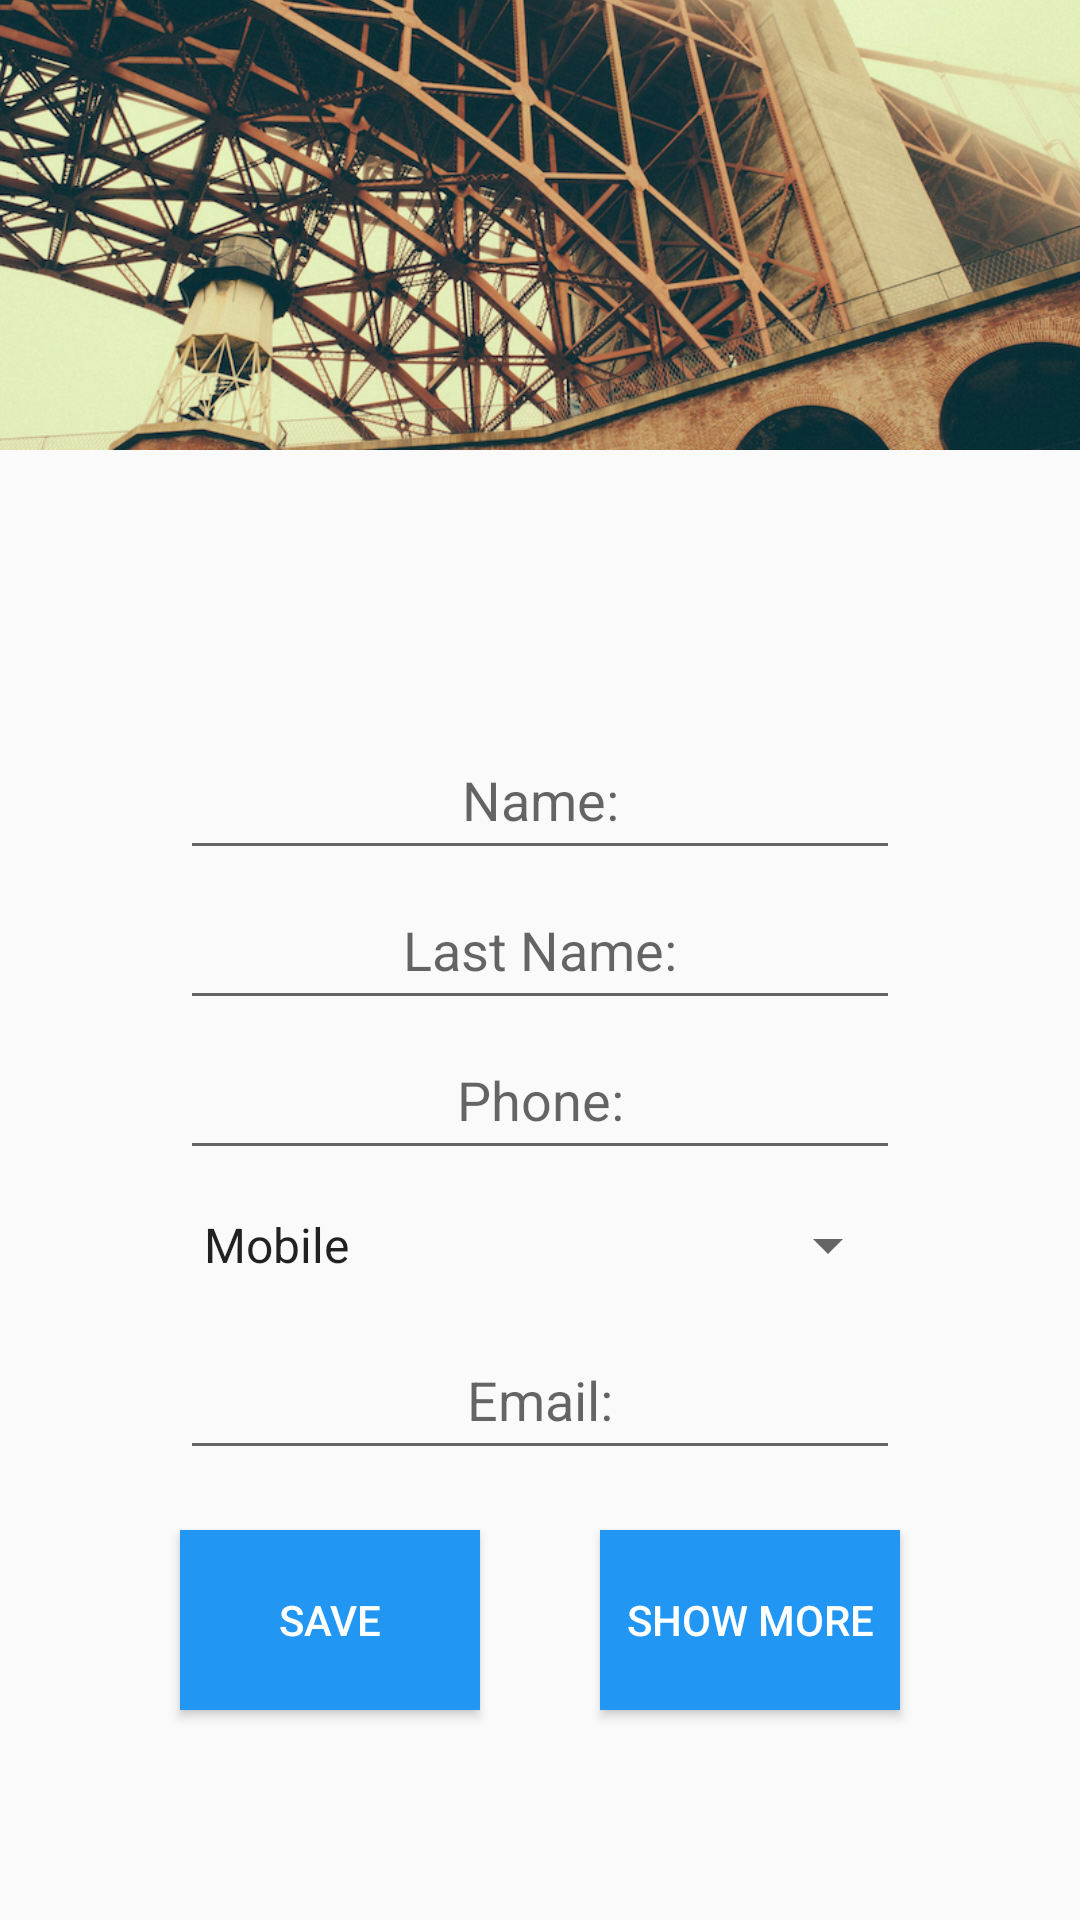

The Android layout XML behind this screen, and the referenced resources:
<!-- AndroidManifest.xml: activity theme Theme.AppCompat.Light.NoActionBar -->
<!-- res/layout/activity_new_contact.xml -->
<?xml version="1.0" encoding="utf-8"?>
<RelativeLayout xmlns:android="http://schemas.android.com/apk/res/android"
    android:layout_width="match_parent"
    android:layout_height="match_parent">

    <ImageView
        android:layout_width="match_parent"
        android:layout_height="150dp"
        android:layout_centerHorizontal="true"
        android:scaleType="centerCrop"
        android:elevation="5dp"
        android:src="@mipmap/background" />

    <ImageView
        android:id="@+id/photoImageView"
        android:layout_width="100dp"
        android:layout_height="100dp"
        android:layout_centerHorizontal="true"
        android:elevation="10dp"
        android:layout_marginTop="100dp"
        android:src="@mipmap/selfie" />
    <ScrollView
        android:layout_width="fill_parent"
        android:layout_height="wrap_content"
        android:layout_below="@+id/photoImageView"
        android:layout_margin="20dp">
    <LinearLayout
        android:layout_width="match_parent"
        android:layout_height="wrap_content"
        android:layout_below="@+id/photoImageView"
        android:layout_margin="20dp"
        android:orientation="vertical">
        <EditText
            android:layout_width="match_parent"
            android:layout_height="50dp"
            android:layout_marginLeft="20dp"
            android:layout_marginRight="20dp"
            android:id="@+id/nameEditText"
            android:gravity="center"
            android:hint="Name:"/>
        <EditText
            android:layout_width="match_parent"
            android:layout_height="50dp"
            android:layout_marginLeft="20dp"
            android:layout_marginRight="20dp"
            android:id="@+id/lastNameEditText"
            android:gravity="center"
            android:hint="Last Name:"/>
        <EditText
            android:layout_width="match_parent"
            android:layout_height="50dp"
            android:layout_marginLeft="20dp"
            android:layout_marginRight="20dp"
            android:id="@+id/NickNameEditText"
            android:gravity="center"
            android:visibility="gone"
            android:hint="Nick Name:"/>
        <EditText
            android:layout_width="match_parent"
            android:layout_height="50dp"
            android:layout_marginLeft="20dp"
            android:layout_marginRight="20dp"
            android:id="@+id/corporationEditText"
            android:gravity="center"
            android:visibility="gone"
            android:hint="Corporation:"/>
        <EditText
            android:layout_width="match_parent"
            android:layout_height="50dp"
            android:layout_marginLeft="20dp"
            android:layout_marginRight="20dp"
            android:id="@+id/titleEditText"
            android:visibility="gone"
            android:gravity="center"
            android:hint="Title:"/>
        <EditText
            android:layout_width="match_parent"
            android:layout_height="50dp"
            android:layout_marginLeft="20dp"
            android:layout_marginRight="20dp"
            android:id="@+id/phone1EditText"
            android:gravity="center"
            android:hint="Phone:"/>

        <Spinner
            android:layout_width="match_parent"
            android:layout_height="50dp"
            android:layout_marginLeft="20dp"
            android:layout_marginRight="20dp"
            android:id="@+id/type1EditText"
            android:gravity="center"
            android:entries="@array/phone_types"/>
        <EditText
            android:layout_width="match_parent"
            android:layout_height="50dp"
            android:layout_marginLeft="20dp"
            android:layout_marginRight="20dp"
            android:id="@+id/phone2EditText"
            android:gravity="center"
            android:visibility="gone"
            android:hint="Phone:"/>

        <Spinner
            android:layout_width="match_parent"
            android:layout_height="50dp"
            android:layout_marginLeft="20dp"
            android:layout_marginRight="20dp"
            android:id="@+id/type2EditText"
            android:visibility="gone"
            android:gravity="center"
            android:entries="@array/phone_types"/>
        <EditText
            android:layout_width="match_parent"
            android:layout_height="50dp"
            android:layout_marginLeft="20dp"
            android:layout_marginRight="20dp"
            android:id="@+id/phone3EditText"
            android:gravity="center"
            android:visibility="gone"
            android:hint="Phone:"/>

        <Spinner
            android:layout_width="match_parent"
            android:layout_height="50dp"
            android:layout_marginLeft="20dp"
            android:layout_marginRight="20dp"
            android:id="@+id/type3EditText"
            android:visibility="gone"
            android:gravity="center"
            android:entries="@array/phone_types"/>
        <EditText
            android:layout_width="match_parent"
            android:layout_height="50dp"
            android:layout_marginLeft="20dp"
            android:layout_marginRight="20dp"
            android:id="@+id/emailEditText"
            android:gravity="center"
            android:hint="Email:"/>
        <EditText
            android:layout_width="match_parent"
            android:layout_height="50dp"
            android:layout_marginLeft="20dp"
            android:layout_marginRight="20dp"
            android:id="@+id/addressEditText"
            android:gravity="center"
            android:visibility="gone"
            android:hint="Address:"/>
        <EditText
            android:layout_width="match_parent"
            android:layout_height="50dp"
            android:layout_marginLeft="20dp"
            android:layout_marginRight="20dp"
            android:id="@+id/werbsiteEditText"
            android:gravity="center"
            android:visibility="gone"
            android:hint="Website:"/>
        <Spinner
            android:layout_width="match_parent"
            android:layout_height="50dp"
            android:layout_marginLeft="20dp"
            android:layout_marginRight="20dp"
            android:id="@+id/groupEditText"
            android:visibility="gone"
            android:gravity="center"/>
        <EditText
            android:layout_width="match_parent"
            android:layout_height="50dp"
            android:layout_marginLeft="20dp"
            android:layout_marginRight="20dp"
            android:id="@+id/notesEditText"
            android:gravity="center"
            android:visibility="gone"
            android:hint="Notes:"/>
        <LinearLayout
            android:layout_width="match_parent"
            android:layout_height="wrap_content"
            android:orientation="horizontal">
            <Button
                android:layout_width="100dp"
                android:layout_height="60dp"
                android:id="@+id/saveButton"
                android:gravity="center"
                android:background="@color/colorPrimary"
                android:textColor="#FFF"
                android:layout_margin="20dp"
                android:layout_weight=".5"
                android:text="Save"/>

            <Button
                android:layout_width="100dp"
                android:layout_height="60dp"
                android:id="@+id/showMoreButton"
                android:gravity="center"
                android:layout_margin="20dp"
                android:layout_weight=".5"
                android:background="@color/colorPrimary"
                android:textColor="#FFF"
                android:text="Show More"/>
        </LinearLayout>
    </LinearLayout>
    </ScrollView>

</RelativeLayout>
<!-- resources referenced by this layout -->
<resources>
  <string-array name="phone_types">
          <item>Mobile</item>
          <item>work</item>
          <item>Home</item>
          <item>Office</item>
          <item>Fax</item>
          <item>Viper</item>
          <item>Other</item>
      </string-array>
  <color name="colorPrimary">#2196F3</color>
  <!-- mipmap background: jpg bitmap (mipmap-hdpi, 732325 bytes) -->
</resources>
